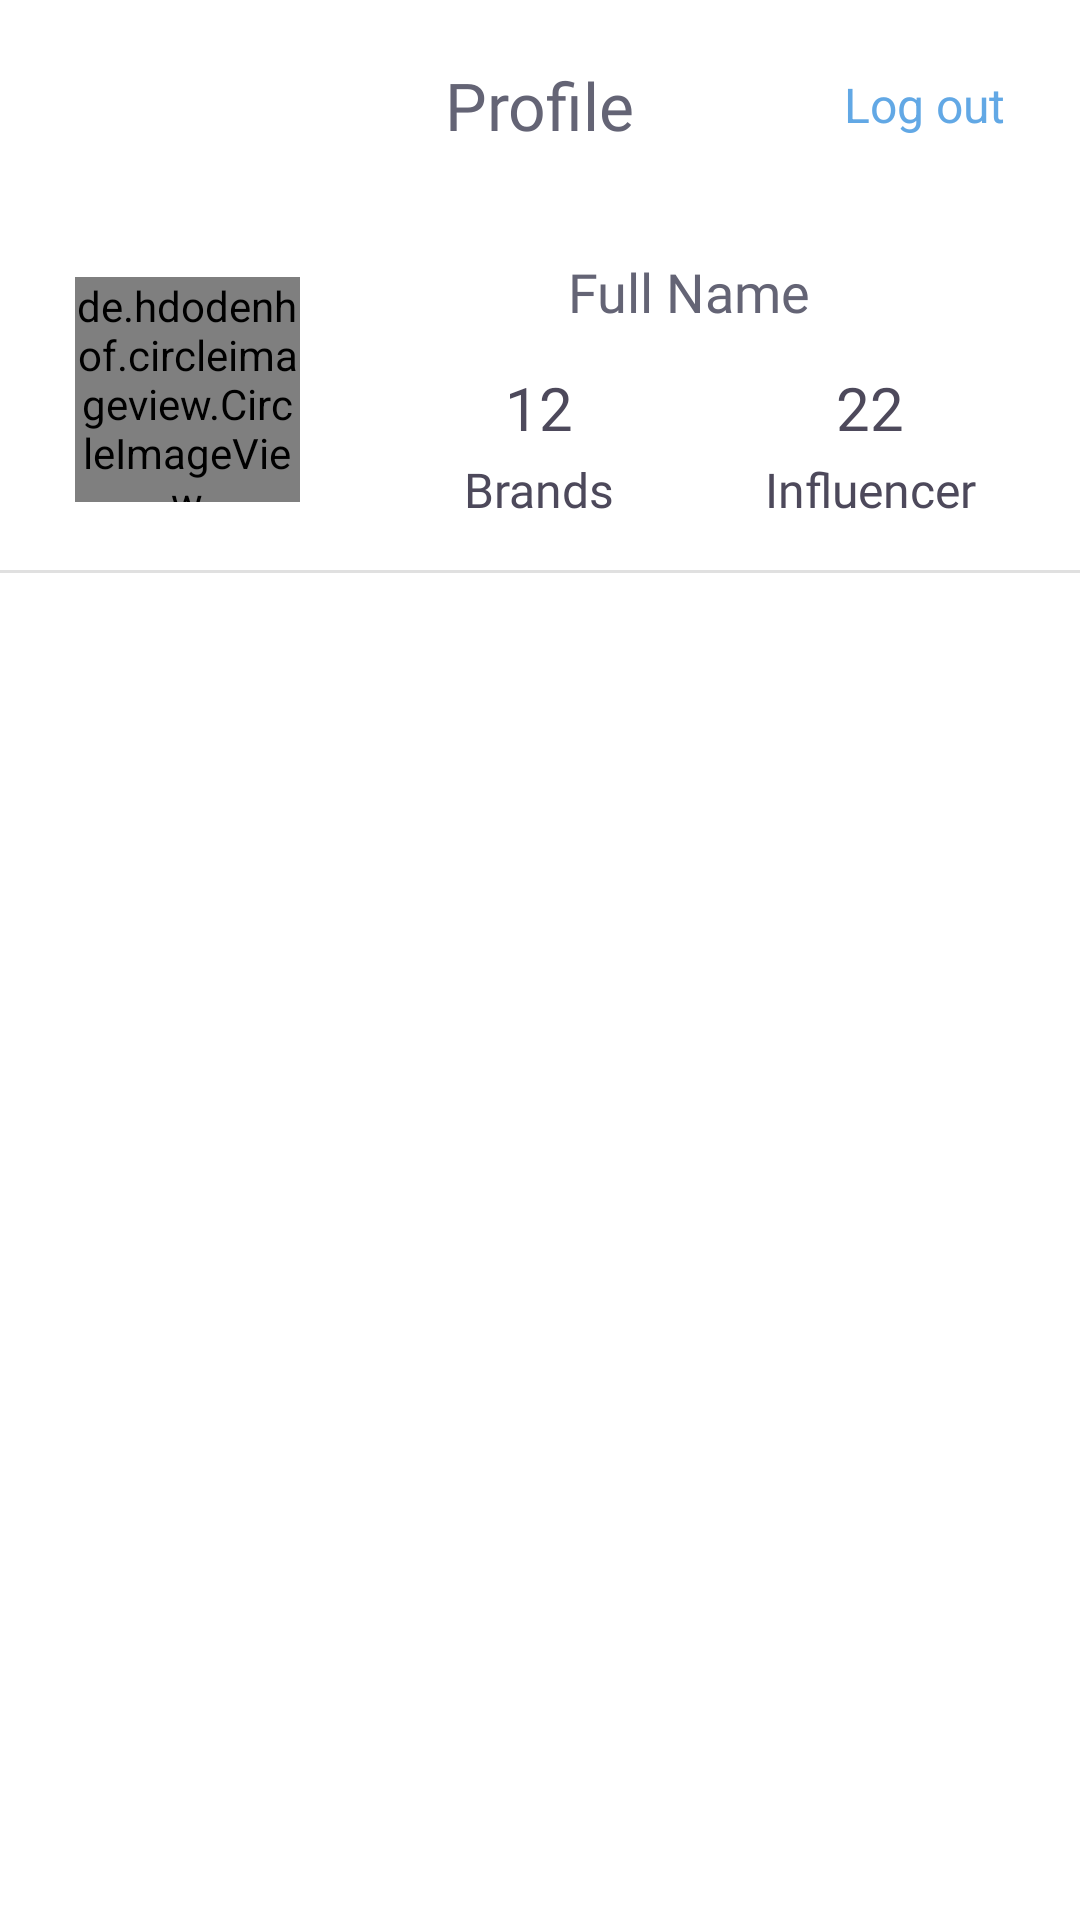

Layout XML and referenced resources for this Android screen:
<!-- AndroidManifest.xml: application theme AppTheme -->
<!-- res/layout/fragment_profile.xml -->
<?xml version="1.0" encoding="utf-8"?>
<LinearLayout xmlns:android="http://schemas.android.com/apk/res/android"
    xmlns:tools="http://schemas.android.com/tools"
    xmlns:app="http://schemas.android.com/apk/res-auto"
    android:orientation="vertical"
    android:layout_width="match_parent"
    android:layout_height="match_parent"
    android:background="@color/colorWhite"
    tools:context=".Fragments.ProfileFragment">

    <RelativeLayout
        android:orientation="horizontal"
        android:layout_width="match_parent"
        android:layout_height="70dp">

        <androidx.appcompat.widget.Toolbar
            android:background="@color/colorWhite"
            android:layout_width="match_parent"
            android:layout_height="match_parent">

            <TextView
                android:layout_gravity="center"
                android:layout_width="wrap_content"
                android:layout_height="wrap_content"
                android:text="Profile"
                android:textSize="22sp"
                android:fontFamily="@font/roboto"
                android:textColor="#646475"/>

            <TextView
                android:id="@+id/logoutBtn"
                android:layout_width="wrap_content"
                android:layout_height="wrap_content"
                android:layout_gravity="right"
                android:layout_marginRight="25dp"
                android:onClick="logoutClicked"
                android:text="Log out"
                android:textColor="@color/colorBlue"
                android:textSize="16sp" />

        </androidx.appcompat.widget.Toolbar>

    </RelativeLayout>

    <LinearLayout
        android:layout_marginTop="10dp"
        android:layout_width="match_parent"
        android:layout_height="wrap_content"
        android:orientation="horizontal">

    <RelativeLayout
        android:layout_width="wrap_content"
        android:layout_height="wrap_content">

        <de.hdodenhof.circleimageview.CircleImageView
            android:id="@+id/profileImg"
            android:layout_centerVertical="true"
            android:layout_centerHorizontal="false"
            android:layout_width="75dp"
            android:layout_height="75dp"
            android:layout_marginTop="25dp"
            android:layout_marginLeft="25dp"
            app:civ_border_color="#646475"
            app:civ_border_width="1dp"
            android:src="@drawable/ic_launcher_background"/>

    </RelativeLayout>

        <RelativeLayout
            android:layout_width="match_parent"
            android:layout_height="match_parent">

            <TextView
                android:id="@+id/fullName"
                android:layout_centerHorizontal="true"
                android:layout_marginTop="5dp"
                android:layout_width="wrap_content"
                android:layout_height="wrap_content"
                android:text="Full Name"
                android:fontFamily="@font/roboto_medium"
                android:textColor="#646475"
                android:textSize="18sp"/>

            <LinearLayout
                android:layout_marginTop="5dp"
                android:gravity="center"
                android:layout_below="@+id/fullName"
                android:layout_width="match_parent"
                android:layout_height="match_parent">

            <RelativeLayout
                android:layout_width="wrap_content"
                android:layout_height="match_parent"
                android:layout_marginStart="20dp"
                app:layout_constraintTop_toTopOf="parent">

                <TextView
                    android:id="@+id/brandsNumber"
                    android:layout_width="wrap_content"
                    android:layout_height="wrap_content"
                    android:layout_centerHorizontal="true"
                    android:layout_marginStart="30dp"
                    android:layout_marginTop="8dp"
                    android:fontFamily="@font/roboto_bold"
                    android:text="12"
                    android:textColor="#4D495B"
                    android:textSize="20sp" />

                <TextView
                    android:layout_width="wrap_content"
                    android:layout_height="wrap_content"
                    android:layout_below="@+id/brandsNumber"
                    android:layout_centerHorizontal="true"
                    android:layout_marginStart="30dp"
                    android:layout_marginTop="3dp"
                    android:fontFamily="@font/roboto_light"
                    android:text="Brands"
                    android:textColor="#4D495B"
                    android:textSize="16sp" />

            </RelativeLayout>

            <RelativeLayout
                android:layout_width="wrap_content"
                android:layout_height="match_parent"
                android:layout_marginStart="20dp"
                app:layout_constraintTop_toTopOf="parent">

                <TextView
                    android:id="@+id/influencerNumber"
                    android:layout_width="wrap_content"
                    android:layout_height="wrap_content"
                    android:layout_centerHorizontal="true"
                    android:layout_marginStart="30dp"
                    android:layout_marginTop="8dp"
                    android:fontFamily="@font/roboto_bold"
                    android:text="22"
                    android:textColor="#4D495B"
                    android:textSize="20sp" />

                <TextView
                    android:layout_width="wrap_content"
                    android:layout_height="wrap_content"
                    android:layout_below="@+id/influencerNumber"
                    android:layout_centerHorizontal="true"
                    android:layout_marginStart="30dp"
                    android:layout_marginTop="3dp"
                    android:fontFamily="@font/roboto_light"
                    android:text="Influencer"
                    android:textColor="#4D495B"
                    android:textSize="16sp" />

            </RelativeLayout>

            </LinearLayout>

        </RelativeLayout>

    </LinearLayout>

    <View
        android:layout_below="@+id/headerLayout"
        android:layout_marginTop="10dp"
        android:layout_width="match_parent"
        android:layout_height="1dp"
        android:background="?android:attr/listDivider"/>

    <LinearLayout
        android:layout_marginTop="10dp"
        android:layout_width="match_parent"
        android:layout_height="match_parent">

        <ListView
            android:id="@+id/profileListView"
            android:layout_width="match_parent"
            android:layout_height="match_parent"/>

    </LinearLayout>

</LinearLayout>
<!-- resources referenced by this layout -->
<resources>
  <color name="colorBlue">#62A8E5</color>
  <color name="colorWhite">#FFFFFF</color>
  <style name="AppTheme" parent="Theme.AppCompat.Light.NoActionBar">
          
          <item name="colorPrimary">@color/colorPrimary</item>
          <item name="colorPrimaryDark">@color/colorPrimaryDark</item>
          <item name="colorAccent">@color/colorAccent</item>
          <item name="android:statusBarColor">@color/colorBlue</item>
  
          <item name="windowActionBar">true</item>
          <item name="windowActionModeOverlay">true</item>
          <item name="android:actionBarStyle">@style/TrendActionBar</item>
      </style>
  <color name="colorPrimary">#62A8E5</color>
  <color name="colorPrimaryDark">#3700B3</color>
  <color name="colorAccent">#03DAC5</color>
  <style name="TrendActionBar" parent="Theme.AppCompat.NoActionBar">
          <item name="actionMenuTextColor">@android:color/white</item>
      </style>
</resources>
